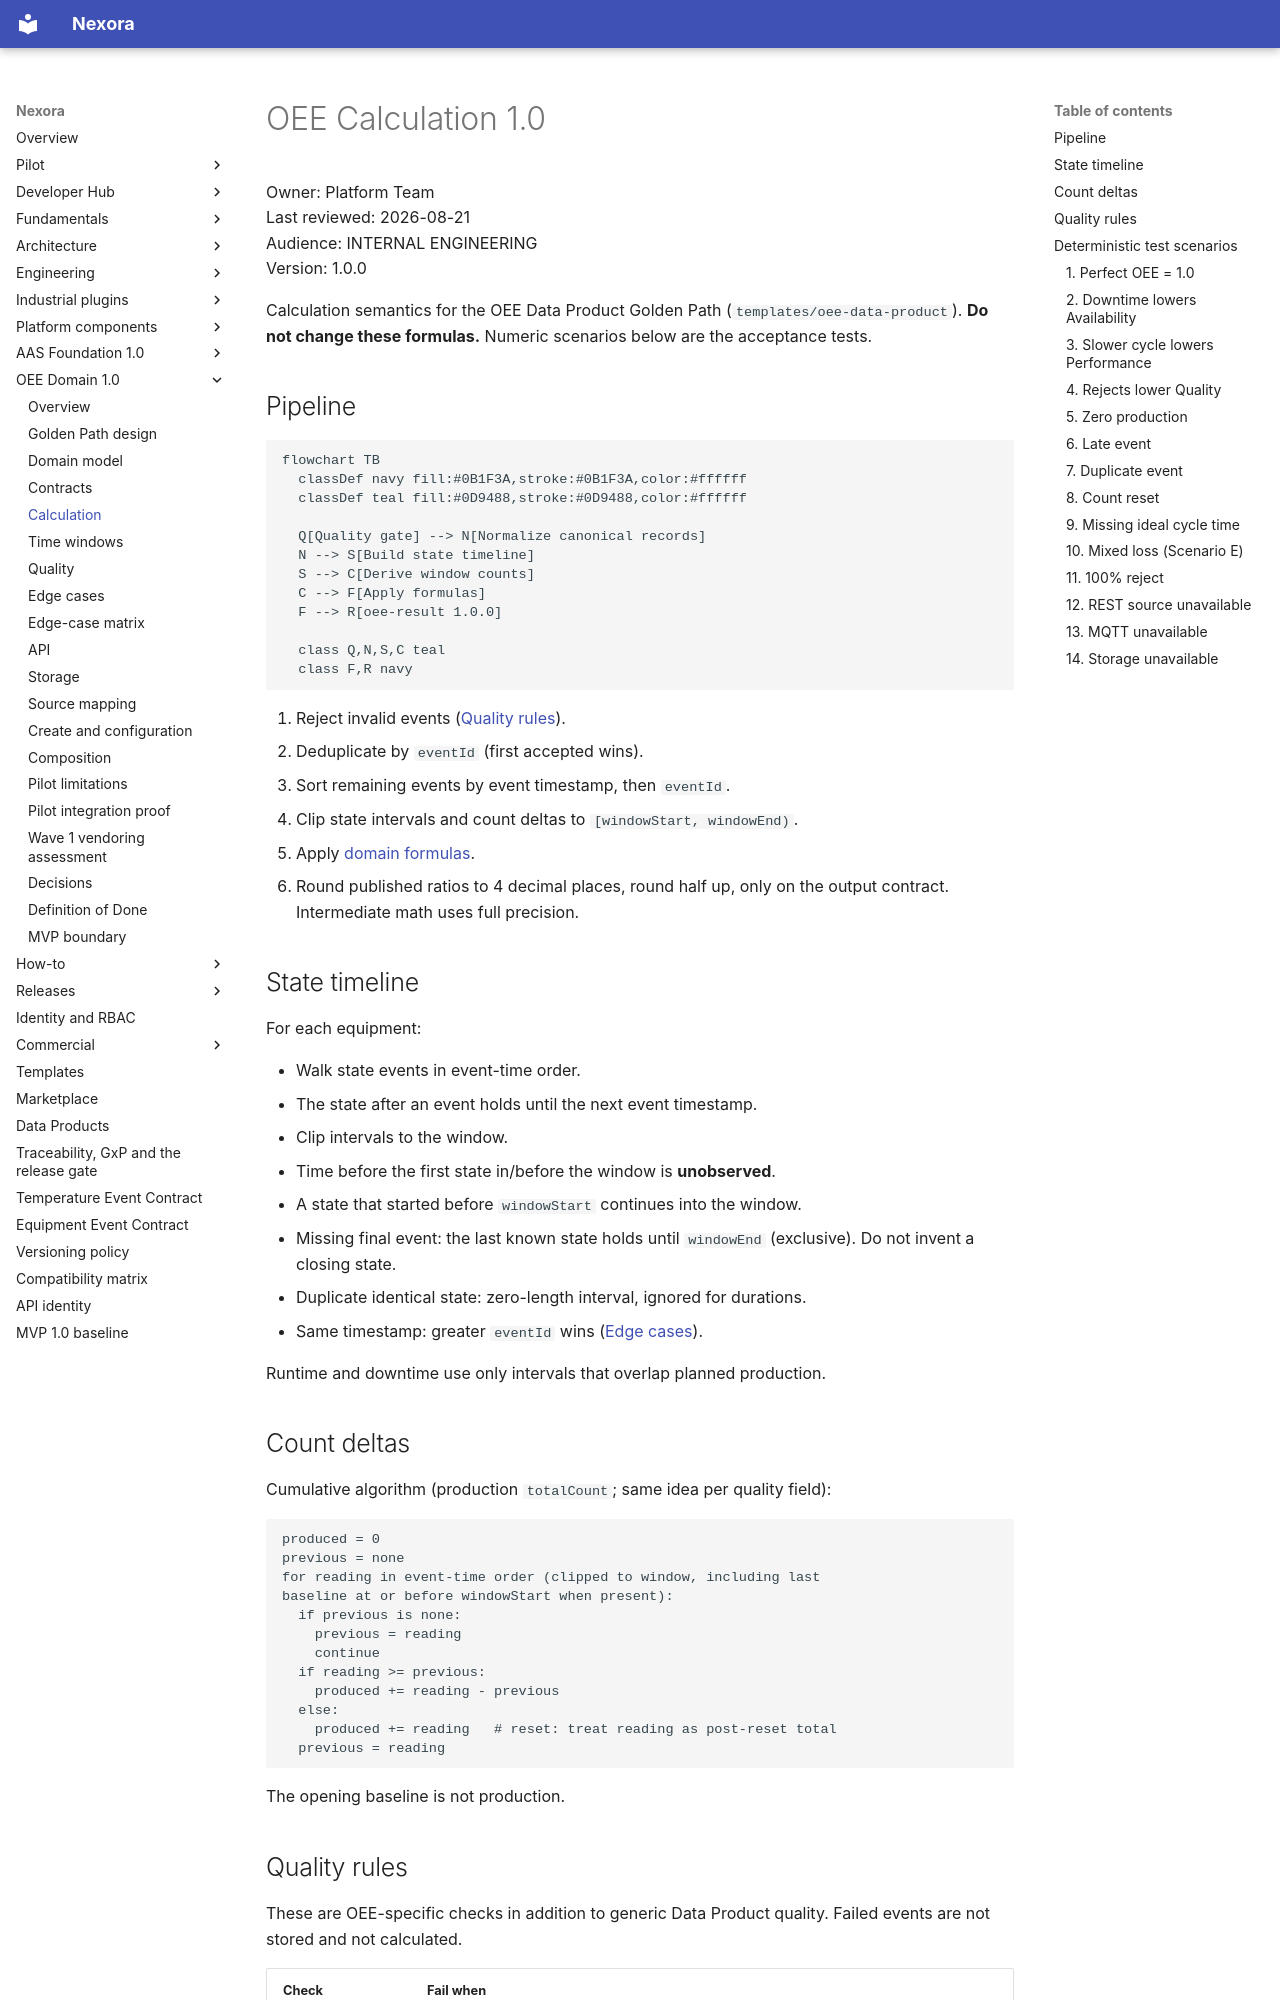

repository: pharma-data-factory/data-product-platform · page: oee/calculation/index.html · generator: mkdocs

# OEE Calculation 1.0

Owner: Platform Team  
Last reviewed: 2026-08-21  
Audience: INTERNAL ENGINEERING  
Version: 1.0.0

Calculation semantics for the OEE Data Product Golden Path
(`templates/oee-data-product`). **Do not change these formulas.** Numeric
scenarios below are the acceptance tests.

## Pipeline

```mermaid
flowchart TB
  classDef navy fill:#0B1F3A,stroke:#0B1F3A,color:#ffffff
  classDef teal fill:#0D9488,stroke:#0D9488,color:#ffffff

  Q[Quality gate] --> N[Normalize canonical records]
  N --> S[Build state timeline]
  S --> C[Derive window counts]
  C --> F[Apply formulas]
  F --> R[oee-result 1.0.0]

  class Q,N,S,C teal
  class F,R navy
```

1. Reject invalid events ([Quality rules](#quality-rules)).
2. Deduplicate by `eventId` (first accepted wins).
3. Sort remaining events by event timestamp, then `eventId`.
4. Clip state intervals and count deltas to `[windowStart, windowEnd)`.
5. Apply [domain formulas](domain-model.md#formulas).
6. Round published ratios to 4 decimal places, round half up, only on
   the output contract. Intermediate math uses full precision.

## State timeline

For each equipment:

- Walk state events in event-time order.
- The state after an event holds until the next event timestamp.
- Clip intervals to the window.
- Time before the first state in/before the window is **unobserved**.
- A state that started before `windowStart` continues into the window.
- Missing final event: the last known state holds until `windowEnd`
  (exclusive). Do not invent a closing state.
- Duplicate identical state: zero-length interval, ignored for durations.
- Same timestamp: greater `eventId` wins ([Edge cases](edge-cases.md)).

Runtime and downtime use only intervals that overlap planned production.
